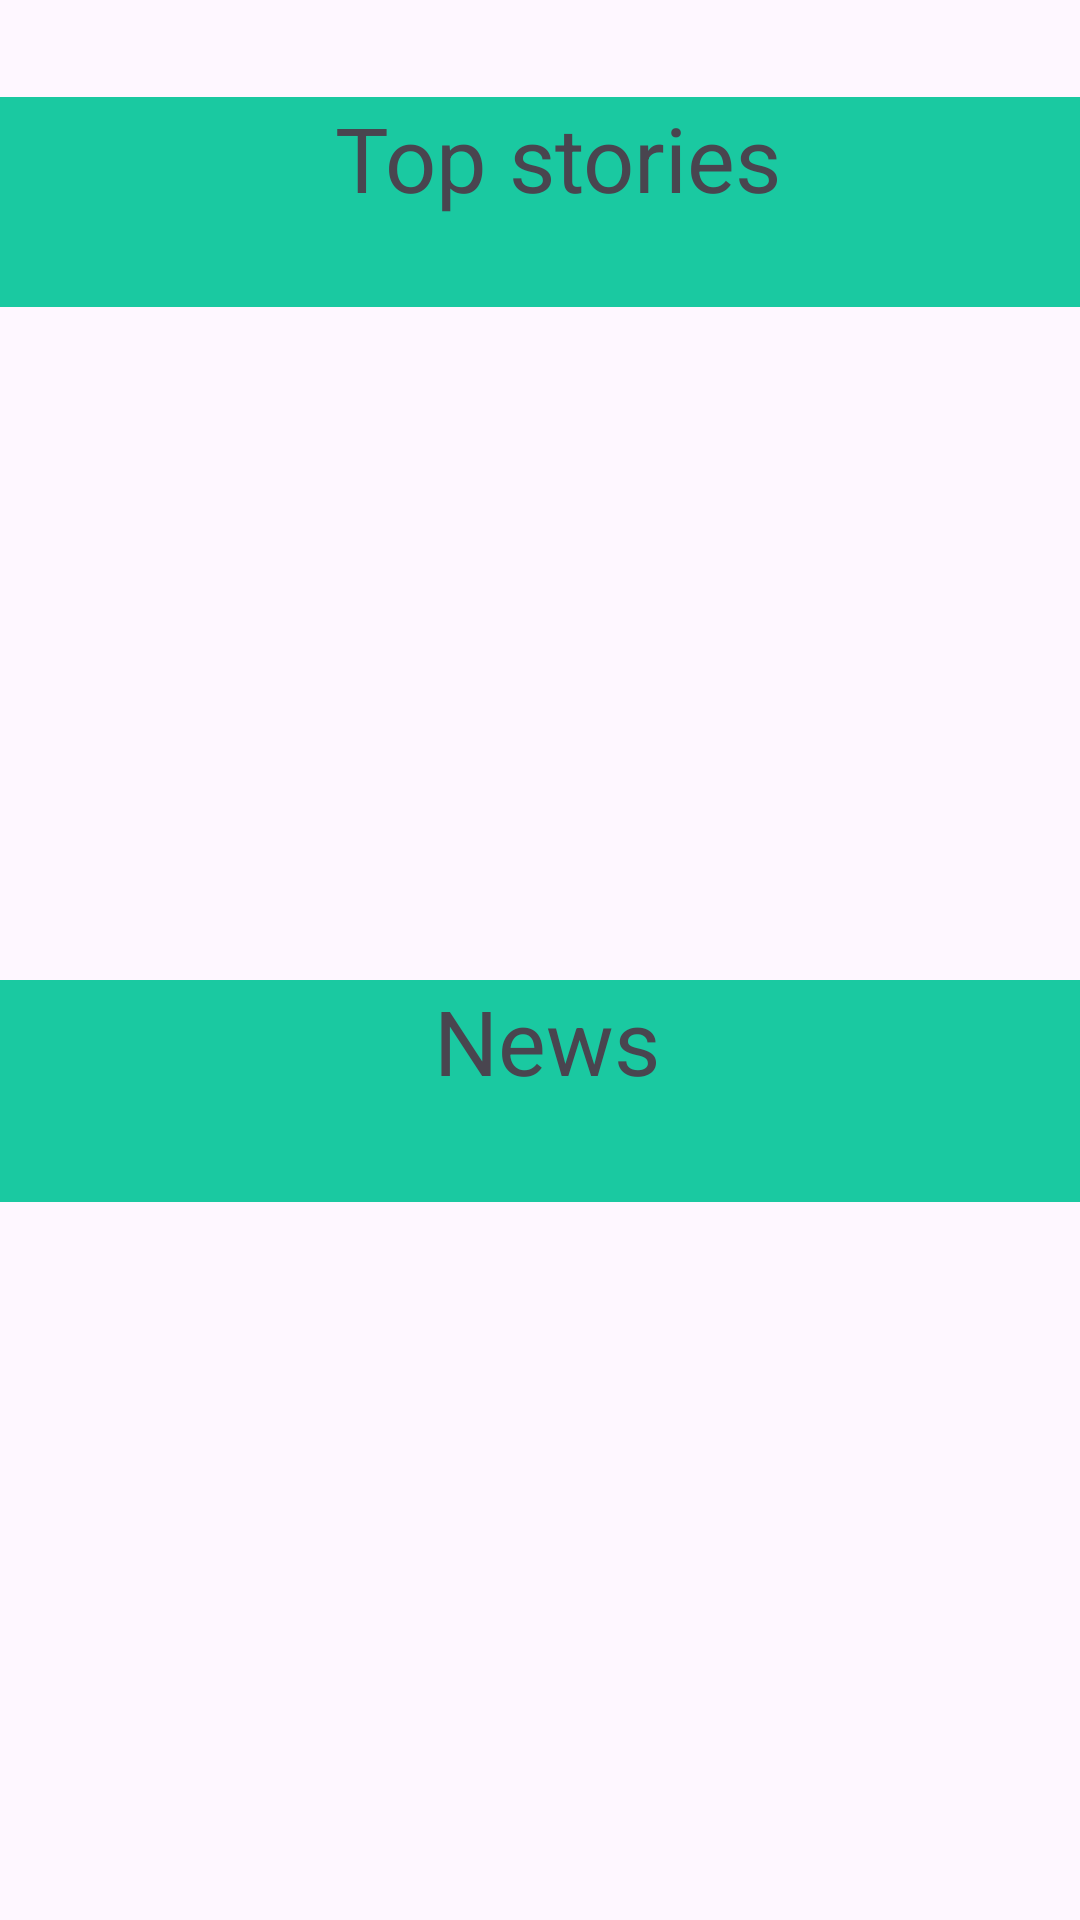

Android layout source for this screen:
<!-- AndroidManifest.xml: application theme Theme.305Task51P -->
<!-- res/layout/fragment_homepage_first_h_r_v.xml -->
<?xml version="1.0" encoding="utf-8"?>
<androidx.constraintlayout.widget.ConstraintLayout xmlns:android="http://schemas.android.com/apk/res/android"
    xmlns:tools="http://schemas.android.com/tools"
    android:layout_width="match_parent"
    android:layout_height="match_parent"
    xmlns:app="http://schemas.android.com/apk/res-auto"
    tools:context=".homepageFragment">

    <androidx.recyclerview.widget.RecyclerView
        android:id="@+id/homepage_firstHRV"
        android:layout_width="406dp"
        android:layout_height="264dp"
        app:layout_constraintBottom_toBottomOf="parent"
        app:layout_constraintEnd_toEndOf="parent"
        app:layout_constraintHorizontal_bias="1.0"
        app:layout_constraintStart_toStartOf="parent"
        app:layout_constraintTop_toTopOf="parent"
        app:layout_constraintVertical_bias="0.993"
        tools:listitem="@layout/recycler_view" />

    <androidx.recyclerview.widget.RecyclerView
        android:id="@+id/homepage_SecondHRV"
        android:layout_width="409dp"
        android:layout_height="221dp"
        android:orientation="horizontal"
        app:layout_constraintBottom_toBottomOf="parent"
        app:layout_constraintEnd_toEndOf="parent"
        app:layout_constraintStart_toStartOf="parent"
        app:layout_constraintTop_toTopOf="parent"
        app:layout_constraintVertical_bias="0.229"
        tools:listitem="@layout/recycler_view" />

    <TextView
        android:id="@+id/topStories"
        android:layout_width="404dp"
        android:layout_height="70dp"
        android:background="@color/lightGreen"
        android:gravity="center_horizontal"
        android:text="Top stories"
        android:textAlignment="center"
        android:textSize="30dp"
        app:layout_constraintBottom_toBottomOf="parent"
        app:layout_constraintEnd_toEndOf="parent"
        app:layout_constraintHorizontal_bias="0.384"
        app:layout_constraintStart_toStartOf="parent"
        app:layout_constraintTop_toTopOf="parent"
        app:layout_constraintVertical_bias="0.057" />

    <TextView
        android:id="@+id/news"
        android:layout_width="405dp"
        android:layout_height="74dp"
        android:gravity="center_horizontal"
        android:text="News"
        android:textAlignment="center"
        android:textSize="30dp"
        android:background="@color/lightGreen"
        app:layout_constraintBottom_toBottomOf="parent"
        app:layout_constraintEnd_toEndOf="parent"
        app:layout_constraintHorizontal_bias="0.458"
        app:layout_constraintStart_toStartOf="parent"
        app:layout_constraintTop_toTopOf="parent"
        app:layout_constraintVertical_bias="0.577" />

</androidx.constraintlayout.widget.ConstraintLayout>
<!-- res/layout/recycler_view.xml (included above) -->
<?xml version="1.0" encoding="utf-8"?>
<androidx.constraintlayout.widget.ConstraintLayout xmlns:android="http://schemas.android.com/apk/res/android"
    xmlns:app="http://schemas.android.com/apk/res-auto"
    xmlns:tools="http://schemas.android.com/tools"
    android:layout_width="match_parent"
    android:layout_height="match_parent">

    <ImageView
        android:id="@+id/item_image"
        android:layout_width="129dp"
        android:layout_height="103dp"
        app:layout_constraintBottom_toBottomOf="parent"
        app:layout_constraintEnd_toEndOf="parent"
        app:layout_constraintHorizontal_bias="0.425"
        app:layout_constraintStart_toStartOf="parent"
        app:layout_constraintTop_toTopOf="parent"
        app:layout_constraintVertical_bias="0.312"
        app:srcCompat="@drawable/a" />

    <TextView
        android:id="@+id/item_news"
        android:layout_width="107dp"
        android:layout_height="48dp"
        android:gravity="center_horizontal"
        android:text="news"
        android:textAlignment="center"
        android:textSize="15dp"
        app:layout_constraintBottom_toBottomOf="parent"
        app:layout_constraintEnd_toEndOf="parent"
        app:layout_constraintHorizontal_bias="0.434"
        app:layout_constraintStart_toStartOf="parent"
        app:layout_constraintTop_toTopOf="parent"
        app:layout_constraintVertical_bias="0.626"
        tools:ignore="TextSizeCheck" />
</androidx.constraintlayout.widget.ConstraintLayout>
<!-- resources referenced by this layout -->
<resources>
  <color name="lightGreen">#1AC9A1</color>
  <style name="Theme.305Task51P" parent="Base.Theme.305Task51P" />
  <style name="Base.Theme.305Task51P" parent="Theme.Material3.DayNight.NoActionBar">
          
          
      </style>
</resources>
